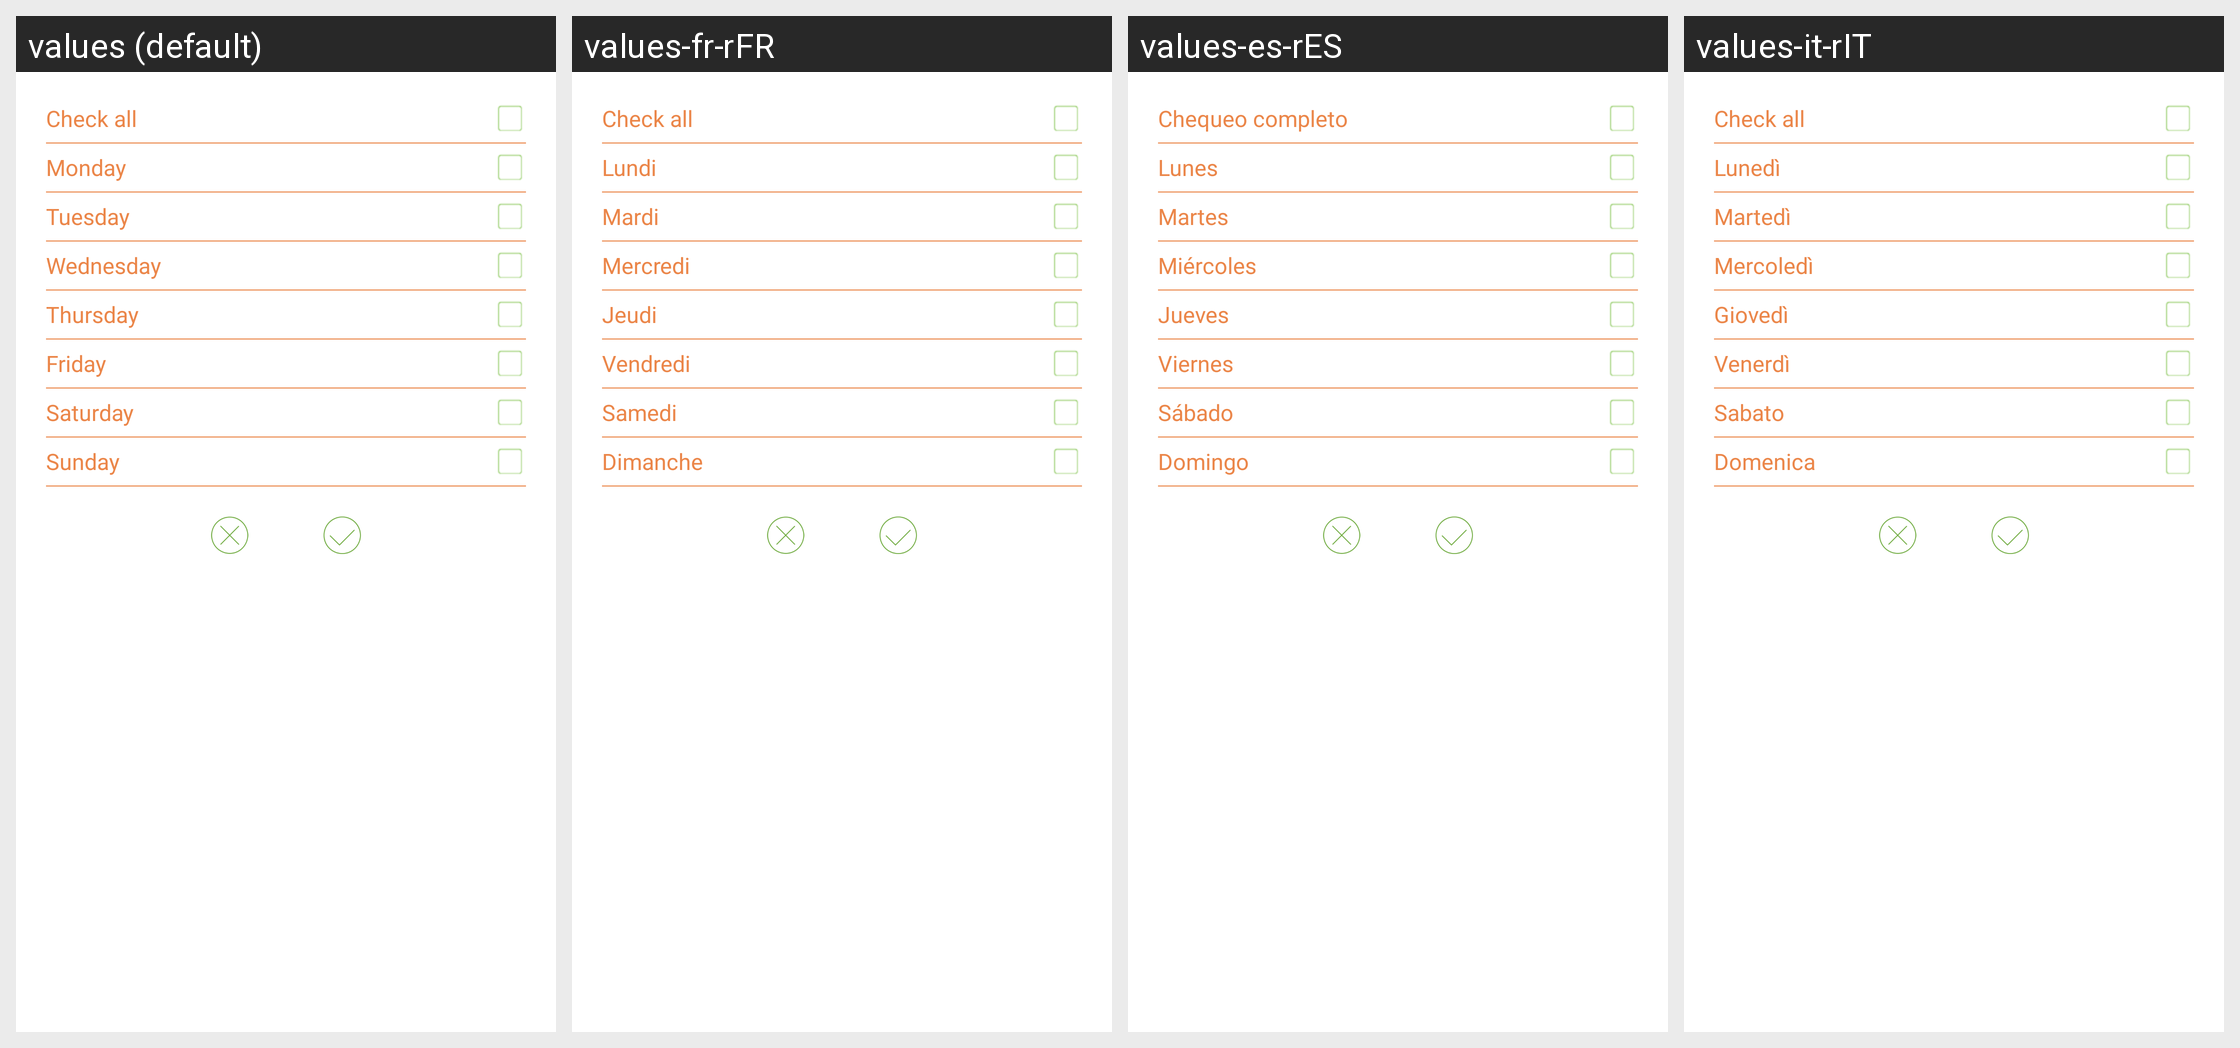

Strings drawn on this Android screen and how each of the app's shown locales translates them:
Android screen res/layout/fragment_apply_program.xml rendered under 4 locales, left to right: values (default), values-fr-rFR, values-es-rES, values-it-rIT. Device: Nexus 5 (rendered at 1080×1920; each locale shown at half size, 540×960, under a caption strip naming it); theme AppTheme.
Other locales in the repository, not shown: values-ar, values-de, values-en, values-fr, values-hu, values-it, values-nl-rNL, values-pl-rPL, values-pt-rPT, values-ro-rRO, values-ru, values-ru-rRU, values-sv, values-tr, values-tr-rTR, values-uk-rUA, values-zh-rCN, values-zh-rTW.
Strings drawn on this screen, with the default value and each locale's value (text and hints the layout hard-codes, and strings that could not be matched under every locale, appear in the picture but are not listed):

dialog_check_all
  values: Check all
  values-fr-rFR: Check all
  values-es-rES: Chequeo completo
  values-it-rIT: Check all

public_monday
  values: Monday
  values-fr-rFR: Lundi
  values-es-rES: Lunes
  values-it-rIT: Lunedì

public_tuesday
  values: Tuesday
  values-fr-rFR: Mardi
  values-es-rES: Martes
  values-it-rIT: Martedì

public_wednesday
  values: Wednesday
  values-fr-rFR: Mercredi
  values-es-rES: Miércoles
  values-it-rIT: Mercoledì

public_thursday
  values: Thursday
  values-fr-rFR: Jeudi
  values-es-rES: Jueves
  values-it-rIT: Giovedì

public_friday
  values: Friday
  values-fr-rFR: Vendredi
  values-es-rES: Viernes
  values-it-rIT: Venerdì

public_saturday
  values: Saturday
  values-fr-rFR: Samedi
  values-es-rES: Sábado
  values-it-rIT: Sabato

public_sunday
  values: Sunday
  values-fr-rFR: Dimanche
  values-es-rES: Domingo
  values-it-rIT: Domenica
